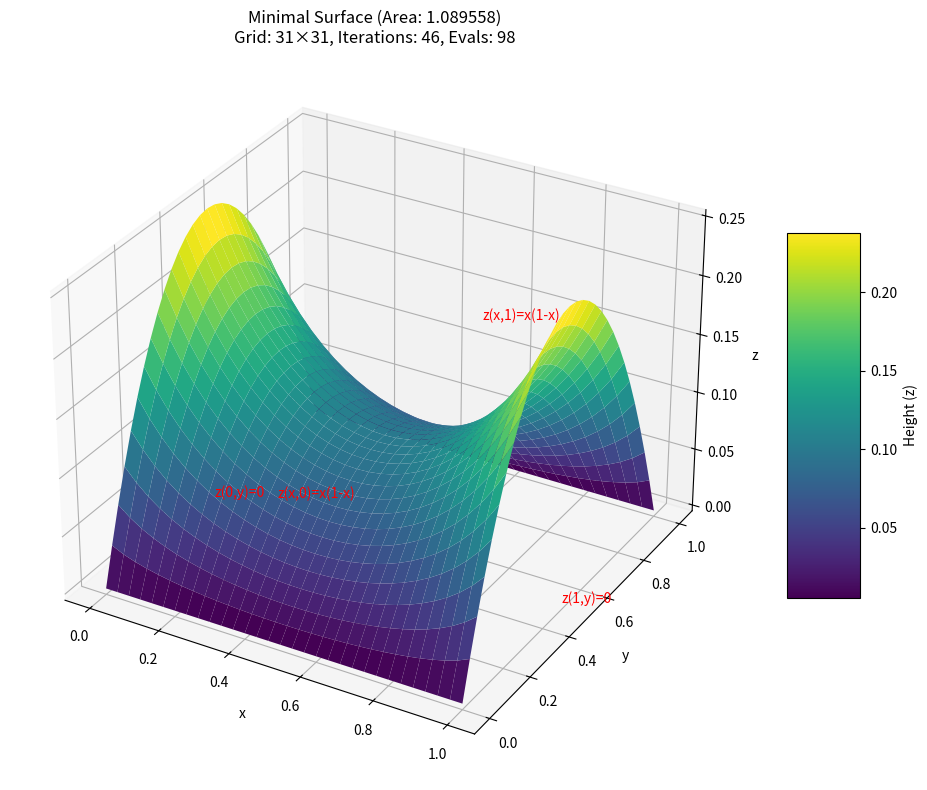

Reproduce this figure in Python.
"""Minimum Surface Problem using BFGS"""

import numpy as np
from scipy.optimize import minimize
import matplotlib.pyplot as plt
from time import time


def minimal_area_surface():
    # domain
    xmin, xmax = 0.0, 1.0
    ymin, ymax = 0.0, 1.0

    N = 31  # grid points per direction
    Nv = (N - 2) ** 2  # number of unknowns (interior)
    x = np.linspace(xmin, xmax, N)
    y = np.linspace(ymin, ymax, N)
    h = x[1] - x[0]  # grid spacing

    print(f"Grid: {N}x{N} points (h = {h:.6f})")
    print(f"Number of variables: {Nv}")

    # initialize full surface Z and impose boundary conditions
    Z = np.zeros((N, N))
    Z[0, :] = 0.0  # x = 0
    Z[-1, :] = 0.0  # x = 1
    Z[:, 0] = x * (1.0 - x)  # y = 0
    Z[:, -1] = x * (1.0 - x)  # y = 1

    print("Boundary conditions:")
    print(f"  z(0,y) = z(1,y) = 0 for y ∈ [0,1]")
    print(f"  z(x,0) = z(x,1) = x(1-x) for x ∈ [0,1]")

    # Calculate initial surface area
    X, Y = np.meshgrid(x, y)

    # initial guess (zero) for interior values
    z0 = np.zeros(Nv)

    # Function to calculate surface area with current values
    def calc_total_area(Z_full):
        total = 0.0
        for i in range(N - 1):
            for j in range(N - 1):
                px = (
                    (Z_full[i + 1, j] - Z_full[i, j])
                    + (Z_full[i + 1, j + 1] - Z_full[i, j + 1])
                ) / (2 * h)
                py = (
                    (Z_full[i, j + 1] - Z_full[i, j])
                    + (Z_full[i + 1, j + 1] - Z_full[i + 1, j])
                ) / (2 * h)
                r = 1.0 + px * px + py * py
                total += np.sqrt(r) * h**2
        return total

    # Calculate initial area
    Z_init = Z.copy()
    initial_area = calc_total_area(Z_init)
    print(f"Initial surface area: {initial_area:.8f}")

    # Track function evaluations
    num_evals = [0]

    def objective(v):
        num_evals[0] += 1

        # reshape into interior grid and re‐insert into Z
        V = v.reshape((N - 2, N - 2))
        Z_full = Z.copy()
        Z_full[1:-1, 1:-1] = V

        f = 0.0
        grad = np.zeros_like(Z_full)

        # loop over cells
        for i in range(N - 1):
            for j in range(N - 1):
                px = (
                    (Z_full[i + 1, j] - Z_full[i, j])
                    + (Z_full[i + 1, j + 1] - Z_full[i, j + 1])
                ) / (2 * h)
                py = (
                    (Z_full[i, j + 1] - Z_full[i, j])
                    + (Z_full[i + 1, j + 1] - Z_full[i + 1, j])
                ) / (2 * h)
                r = 1.0 + px * px + py * py

                f += np.sqrt(r)

                # gradient contributions
                d = 1.0 / (2 * h * np.sqrt(r))
                grad[i, j] += d * (-px - py)
                grad[i, j + 1] += d * (-px + py)
                grad[i + 1, j] += d * (px - py)
                grad[i + 1, j + 1] += d * (px + py)

        # scale by cell area and extract interior gradient
        f *= h**2
        grad *= h**2
        grad_i = grad[1:-1, 1:-1].ravel()

        return f, grad_i

    # Progress callback
    iteration = [0]

    def callback(xk):
        iteration[0] += 1
        if iteration[0] % 10 == 0:
            f_val = objective(xk)[0]
            print(f"Iteration {iteration[0]}: f(z) = {f_val:.8f}")

    print("\nStarting BFGS optimization...")
    start_time = time()

    # call scipy.optimize.minimize with BFGS and analytic gradient
    result = minimize(
        lambda v: objective(v)[0],
        z0,
        jac=lambda v: objective(v)[1],
        method="BFGS",
        tol=1e-6,
        callback=callback,
        options={"gtol": 1e-6, "maxiter": 1000},
    )

    end_time = time()

    # Print optimization results
    print("\nOptimization Results:")
    print(f"Converged: {result.success}")
    print(f"Function evaluations: {num_evals[0]}")
    print(f"Iterations: {result.nit}")
    print(f"Time elapsed: {end_time - start_time:.2f} seconds")
    print(f"Minimum surface area: {result.fun:.8f}")
    if initial_area > 0:
        print(f"Reduction: {(1 - result.fun/initial_area)*100:.2f}%")

    # reconstruct full surface and plot
    z_est = result.x.reshape((N - 2, N - 2))
    Z[1:-1, 1:-1] = z_est

    X, Y = np.meshgrid(x, y)
    fig = plt.figure(figsize=(10, 8))
    ax = fig.add_subplot(111, projection="3d")
    surf = ax.plot_surface(X, Y, Z, cmap="viridis", antialiased=True)

    # Add a colorbar
    fig.colorbar(surf, ax=ax, shrink=0.5, aspect=5, label="Height (z)")

    # Add title with optimization results
    title = (
        f"Minimal Surface (Area: {result.fun:.6f})\n"
        f"Grid: {N}×{N}, Iterations: {result.nit}, Evals: {num_evals[0]}"
    )
    ax.set_title(title)

    # Add boundary condition annotations
    ax.text(0, 0.5, 0, "z(0,y)=0", color="red")
    ax.text(1, 0.5, 0, "z(1,y)=0", color="red")
    ax.text(0.5, 0, 0.125, "z(x,0)=x(1-x)", color="red")
    ax.text(0.5, 1, 0.125, "z(x,1)=x(1-x)", color="red")

    ax.set_xlabel("x")
    ax.set_ylabel("y")
    ax.set_zlabel("z")
    plt.tight_layout()
    plt.show()

    return Z, result


if __name__ == "__main__":
    minimal_area_surface()
